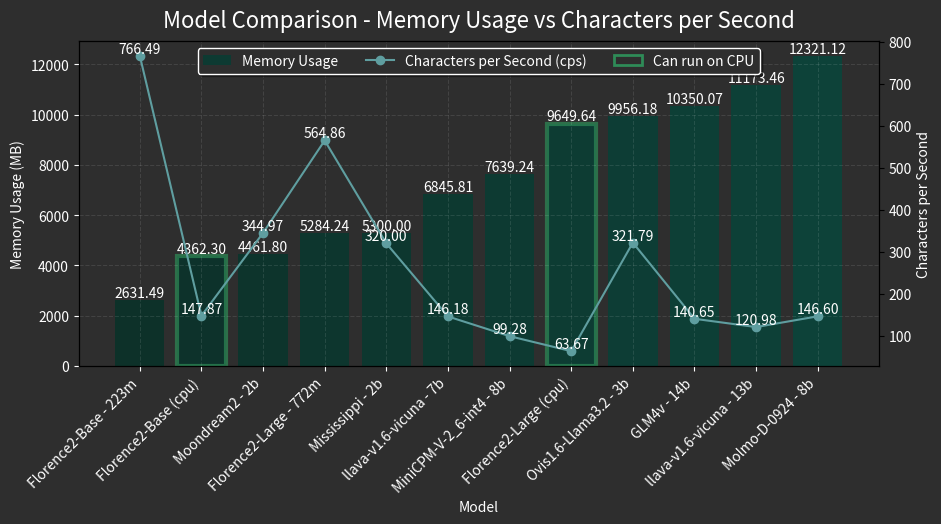

Python code for this plot:
import matplotlib.pyplot as plt
import pandas as pd
from matplotlib.colors import LinearSegmentedColormap
from matplotlib.patches import Patch

def create_vision_models_comparison_plot():
    model_categories = {
        "florence": {
            "models": [
                "Florence2-Large (cpu)",
                "Florence2-Base (cpu)",
            ],
            "color": "#2E8B57",
            "label": "Can run on CPU"
        },
    }

    data = [
        {"model": "Florence2-Large (cpu)", "cps": 63.67, "memory": 9649.64},
        {"model": "Florence2-Base (cpu)", "cps": 147.87, "memory": 4362.30},
        {"model": "Florence2-Large - 772m", "cps": 564.86, "memory": 5284.24},
        {"model": "Florence2-Base - 223m", "cps": 766.49, "memory": 2631.49},
        {"model": "Mississippi - 2b", "cps": 320.00, "memory": 5300.00},
        {"model": "Ovis1.6-Llama3.2 - 3b", "cps": 321.79, "memory": 9956.18},
        {"model": "GLM4v - 14b", "cps": 140.65, "memory": 10350.07},
        {"model": "Molmo-D-0924 - 8b", "cps": 146.60, "memory": 12321.12},
        {"model": "llava-v1.6-vicuna - 7b", "cps": 146.18, "memory": 6845.81},
        {"model": "llava-v1.6-vicuna - 13b", "cps": 120.98, "memory": 11173.46},
        {"model": "MiniCPM-V-2_6-int4 - 8b", "cps": 99.28, "memory": 7639.24},
        {"model": "Moondream2 - 2b", "cps": 344.97, "memory": 4461.80},
    ]

    df = pd.DataFrame(data)
    df = df.sort_values(by="memory")

    fig, ax1 = plt.subplots(figsize=(10, 5))
    fig.patch.set_facecolor('#2e2e2e')
    ax1.set_facecolor('#2e2e2e')
    ax1.set_title("Model Comparison - Memory Usage vs Characters per Second", fontsize=16, color='white', pad=10)

    ax2 = ax1.twinx()
    gradient = LinearSegmentedColormap.from_list("", ["#003328", "#004D40"])

    # Modified bar creation with borders
    bars = []
    for i, (index, row) in enumerate(df.iterrows()):
        border_color = None
        border_width = 0
        for category in model_categories.values():
            if row["model"] in category["models"]:
                border_color = category["color"]
                border_width = 3
                break
        
        bar = ax1.bar(i, row["memory"], color=gradient(i/len(df)), alpha=0.7, 
                      edgecolor=border_color, linewidth=border_width)
        bars.append(bar[0])

    ax1.bar(0, 0, color=gradient(0.5), alpha=0.7, label="Memory Usage")

    ax1.set_xlabel("Model", color="white")
    ax1.set_ylabel("Memory Usage (MB)", color="white")
    ax1.tick_params(axis="y", labelcolor="white", colors="white")
    ax1.tick_params(axis="x", labelcolor="white", colors="white", rotation=45)

    ax1.set_xticks(range(len(df)))
    ax1.set_xticklabels(df["model"], rotation=45, ha="right")

    for bar in bars:
        yval = bar.get_height()
        ax1.text(bar.get_x() + bar.get_width()/2, yval, f'{yval:.2f}', verticalalignment='bottom', color='white', ha='center')

    ax1.grid(True, linestyle='--', alpha=0.1, color='white')

    line = ax2.plot(range(len(df)), df["cps"], color="#5F9EA0", marker="o", label='Characters per Second (cps)')
    ax2.set_ylabel("Characters per Second", color="white")
    ax2.tick_params(axis="y", labelcolor="white")

    for i, cps in enumerate(df["cps"]):
        ax2.text(i, cps, f'{cps:.2f}', ha='center', va='bottom', color='white')

    # legend
    lines1, labels1 = ax1.get_legend_handles_labels()
    lines2, labels2 = ax2.get_legend_handles_labels()
    category_patches = [Patch(facecolor='none', edgecolor=cat["color"], label=cat["label"], linewidth=2) 
                       for cat in model_categories.values()]
    all_handles = lines1 + lines2 + category_patches
    all_labels = labels1 + labels2 + [cat["label"] for cat in model_categories.values()]

    ax1.legend(all_handles, all_labels, loc='upper center', 
              fancybox=True, shadow=True, ncol=len(all_handles),
              facecolor='#2e2e2e', edgecolor='white', labelcolor='white')

    fig.tight_layout()
    plt.subplots_adjust(left=0.1, right=0.9, top=0.9, bottom=0.25)
    
    return fig

if __name__ == "__main__":
    # This block will only run if the script is executed directly
    fig = create_vision_models_comparison_plot()
    plt.show()